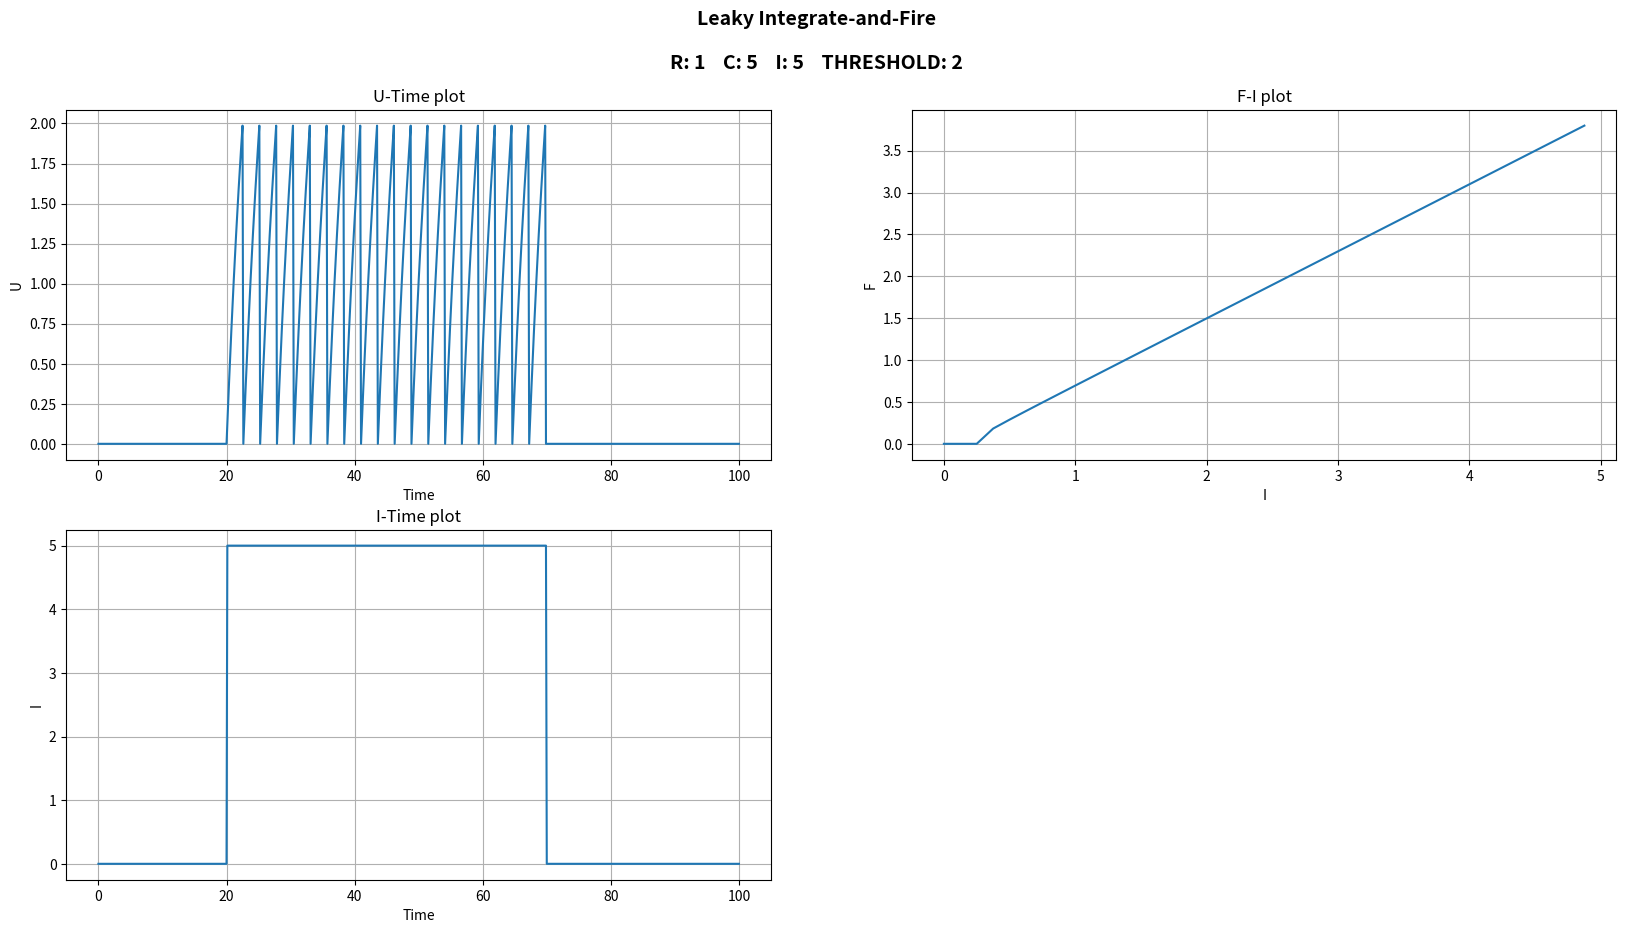
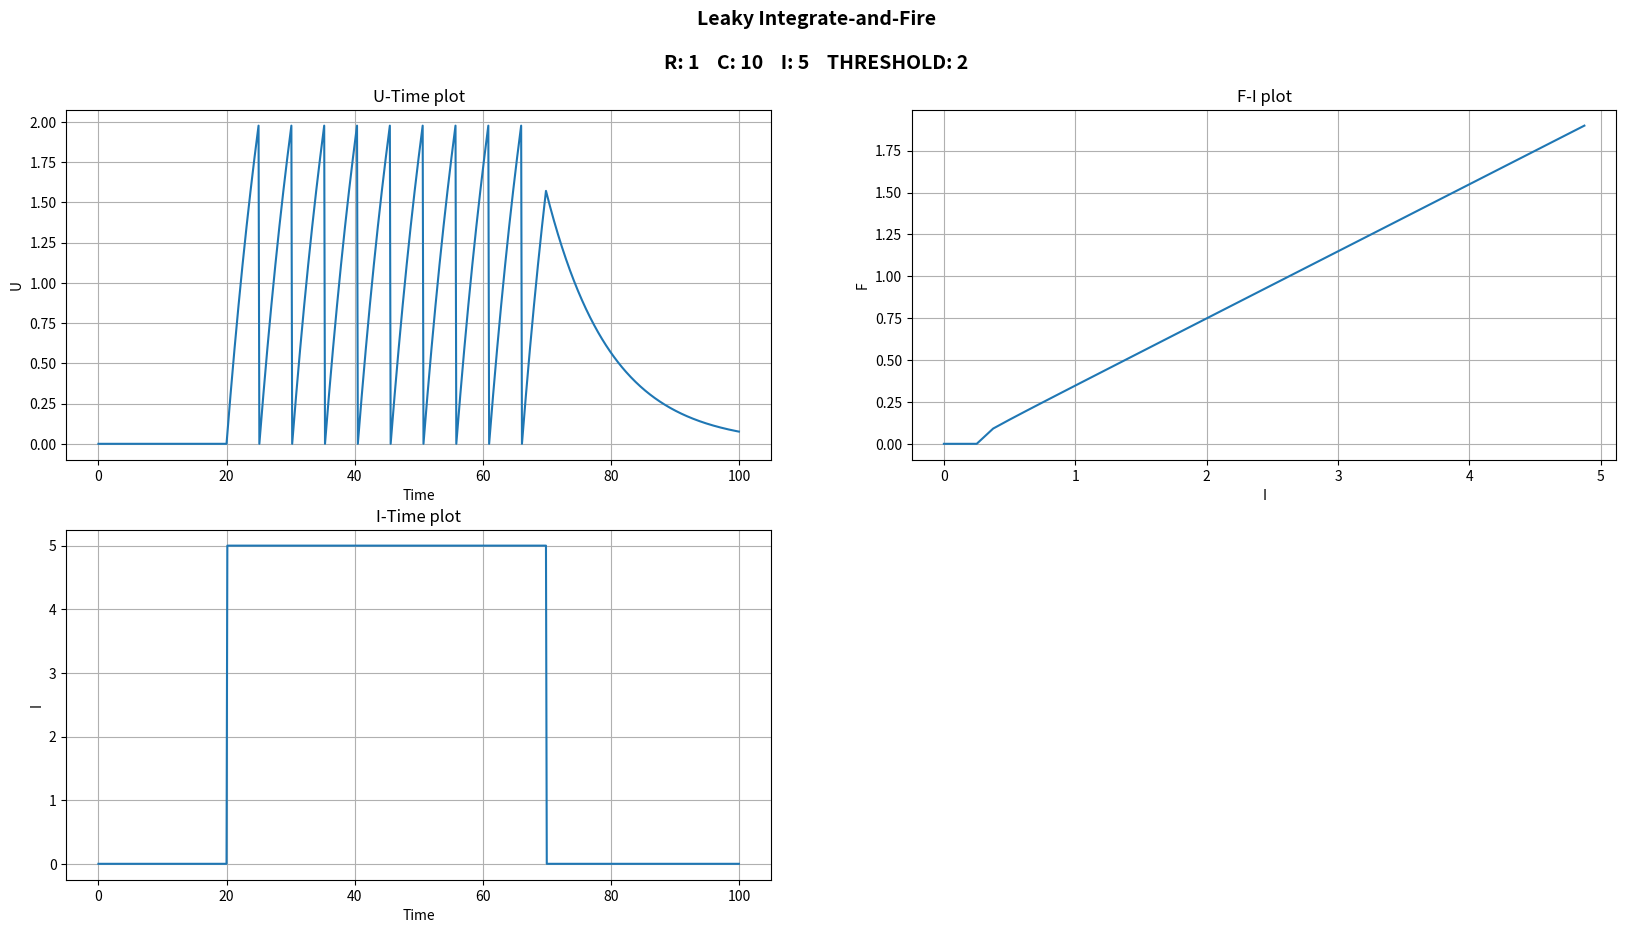
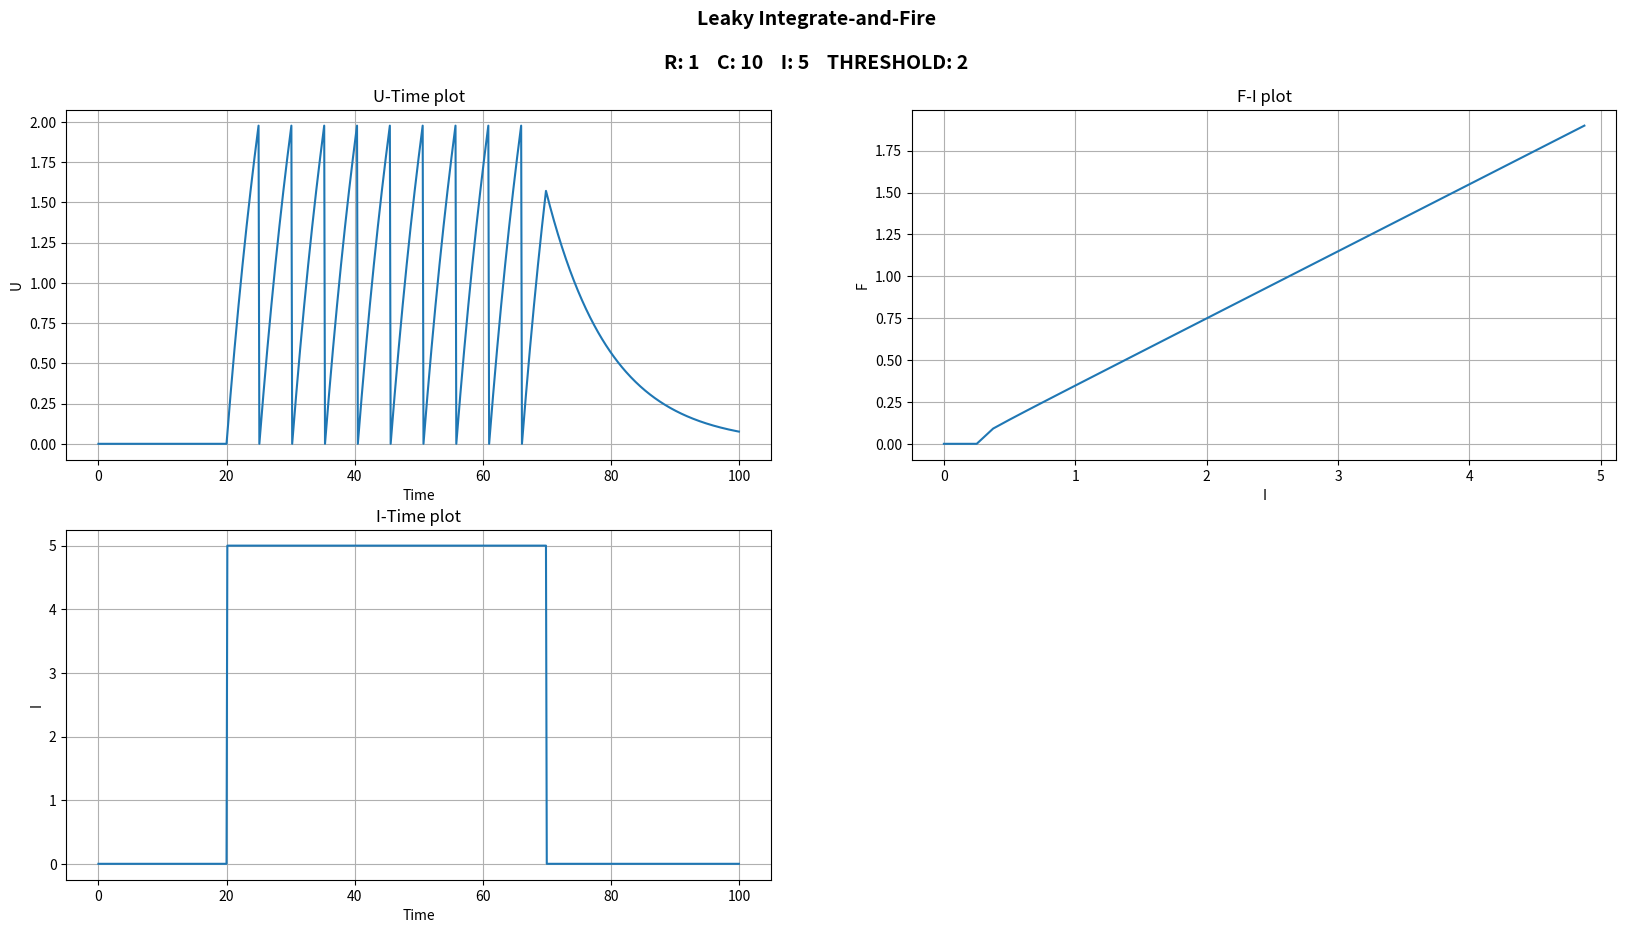

Generate these figures, in order, with matplotlib: (Note: this script raises an exception after producing the figures.)
import numpy as np
from matplotlib.pyplot import *
import random
import math


def i_interval(x, i):
    if 20 < x < 70:
        return i
    return 0


def i_random(x, i):
    return random.random() * i


def lif(time=100, steps=0.125, i_function=i_interval, u_rest=0, r=1, c=10, i=5, threshold=2, f_i_plot=False,
        save_name="none"):
    timer = np.arange(0, time + steps, steps)
    tm = r * c
    u = [u_rest] * len(timer)
    dt = steps
    i_input = [i_function(j, i) for j in timer]

    # [redacted]
    for j in range(len(timer)):
        u[j] = u[j - 1] + (-u[j - 1] + r * i_input[j]) / tm * dt
        if u[j] >= threshold or u[j] < u_rest:
            u[j] = u_rest

    # plotting
    fig = figure(num=None, figsize=(20, 10))
    fig.suptitle('Leaky Integrate-and-Fire\n\n' + "R: " + str(r) + "    C: " + str(c) + "    I: " + str(
        i) + "    THRESHOLD: " + str(threshold), fontsize=14, fontweight='bold')
    subplot(221)
    plot(timer, u)
    ylabel('U')
    xlabel('Time')
    title('U-Time plot')
    grid(True)

    subplot(223)
    plot(timer, i_input)
    ylabel('I')
    xlabel('Time')
    title('I-Time plot')
    grid(True)

    if f_i_plot:
        i_x = np.arange(0, 5, 0.125)
        i_y = [0] * len(i_x)
        for j in range(len(i_x)):
            try:
                i_y[j] = 1 / (-1 * tm * (math.log(1 - (threshold - u_rest) / (r * j))))
            except:
                i_y[j] = 0
        subplot(222)
        plot(i_x, i_y)
        ylabel('F')
        xlabel('I')
        title('F-I plot')
        grid(True)
    if save_name != 'none':
        savefig('../project1/figures/{}.png'.format(save_name))
    show()


lif(u_rest=0, r=1, c=5, i=5, threshold=2, f_i_plot=True)
lif(u_rest=0, r=1, c=10, i=5, threshold=2, f_i_plot=True)
lif(u_rest=0, r=1, c=10, i=5, threshold=2, f_i_plot=True, save_name="LIF1")
lif(u_rest=2, r=10, c=5, i=2, threshold=5, f_i_plot=True, save_name="LIF2")
lif(u_rest=2, r=5, c=7, i=1, threshold=5, f_i_plot=True, save_name="LIF3")
lif(u_rest=0, r=3, c=3, i=10, threshold=2, f_i_plot=True, save_name="LIF4")
lif(u_rest=1, r=2, c=4, i=7, threshold=50, f_i_plot=True, save_name="LIF5")

lif(u_rest=0, r=1, c=10, i=5, threshold=2, i_function=i_random, save_name="LIF_random1")
lif(u_rest=2, r=10, c=5, i=2, threshold=5, i_function=i_random, save_name="LIF_random2")
lif(u_rest=2, r=5, c=7, i=1, threshold=5, i_function=i_random, save_name="LIF_random3")
lif(u_rest=0, r=3, c=3, i=10, threshold=2, i_function=i_random, save_name="LIF_random4")
lif(u_rest=1, r=2, c=4, i=7, threshold=50, i_function=i_random, save_name="LIF_random5")
